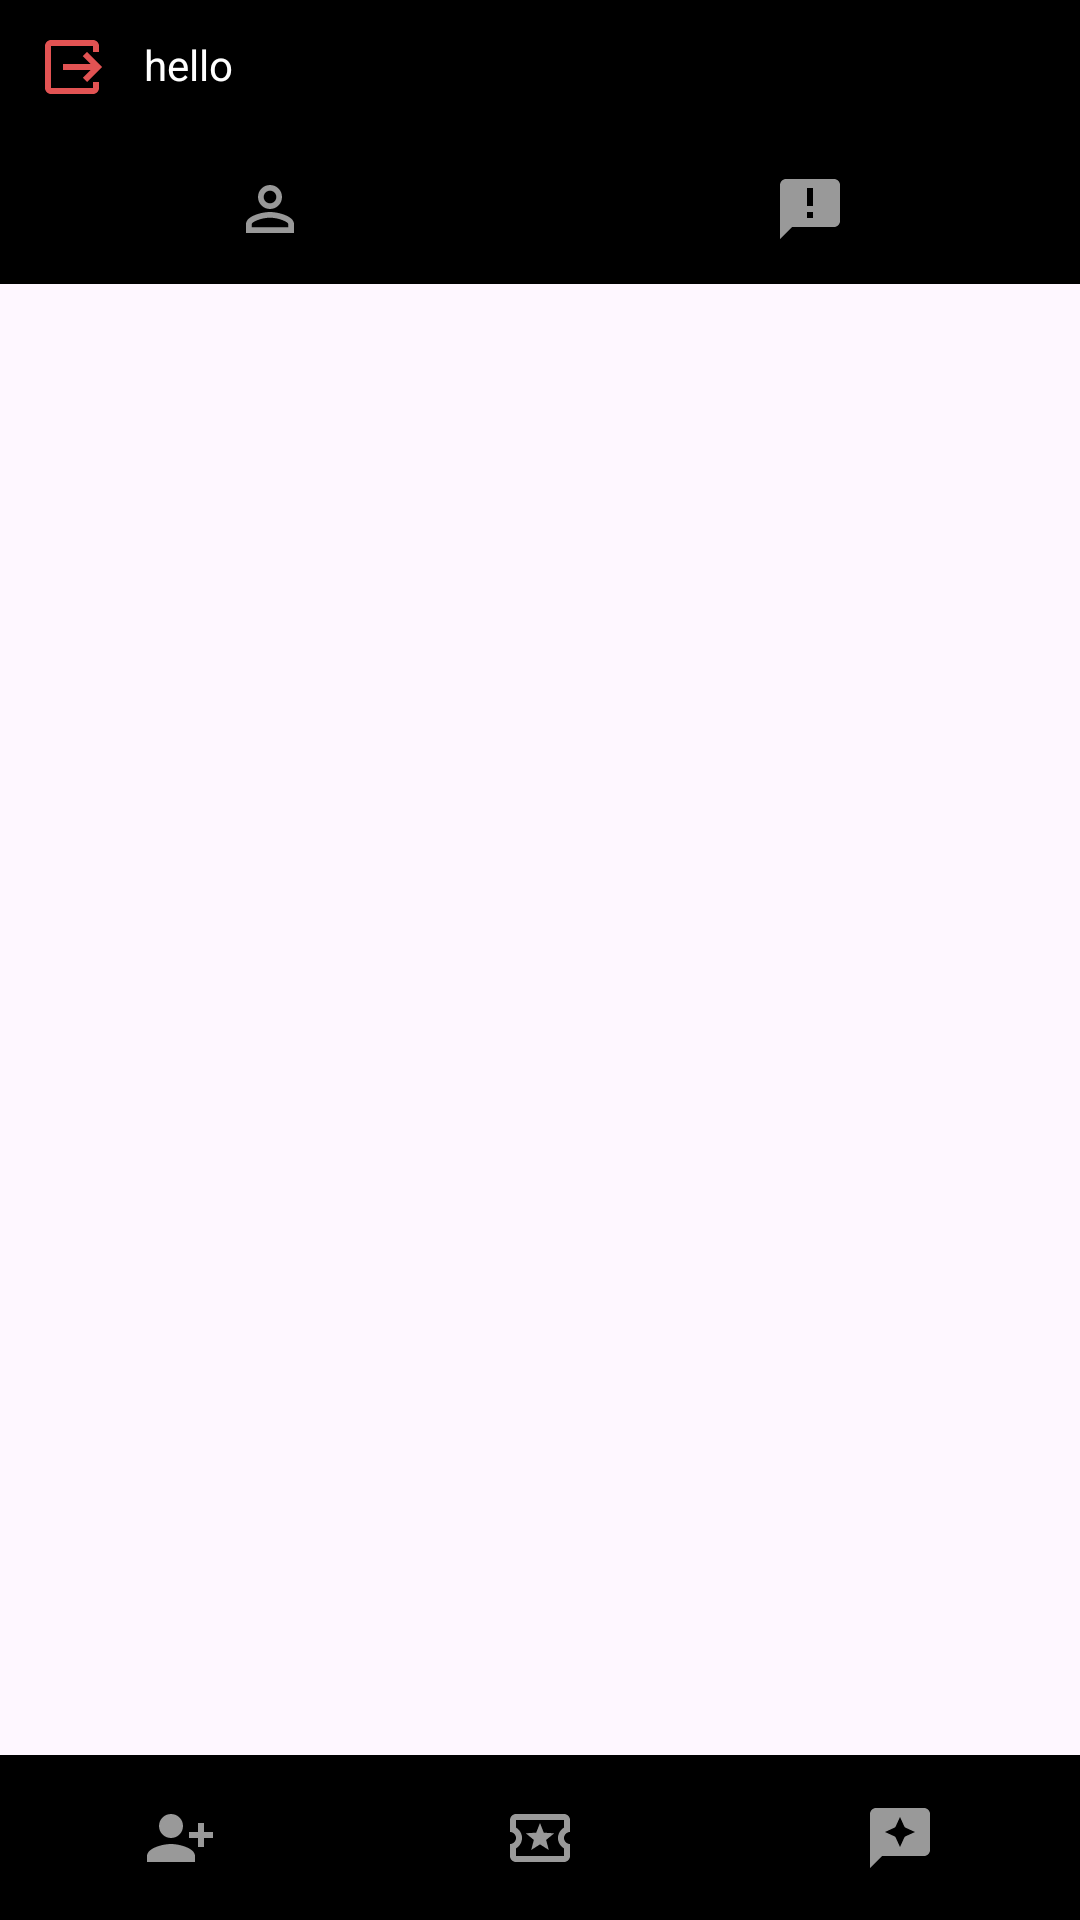

The Android layout XML behind this screen, and the referenced resources:
<!-- AndroidManifest.xml: application theme Theme.Couponify1 -->
<!-- res/layout/activity_main.xml -->
<?xml version="1.0" encoding="utf-8"?>
<LinearLayout xmlns:android="http://schemas.android.com/apk/res/android"
    xmlns:app="http://schemas.android.com/apk/res-auto"
    xmlns:tools="http://schemas.android.com/tools"
    android:id="@+id/main"
    android:gravity="top"
    android:layout_width="match_parent"
    android:layout_height="match_parent"
    android:orientation="vertical"
    tools:context=".MainActivity"
    android:weightSum="100">

    <LinearLayout
        android:layout_width="match_parent"
        android:orientation="horizontal"
        android:background="@color/black"
        android:layout_height="40dp"
        android:layout_weight="1">

        <ImageButton
            android:id="@+id/logoutbtn"
            android:layout_width="wrap_content"
            android:layout_height="match_parent"
            android:backgroundTint="@color/black"
            android:src="@drawable/baseline_output_24_red"/>

        <TextView
            android:id="@+id/hellotext"
            android:layout_width="wrap_content"
            android:layout_height="wrap_content"
            android:layout_marginTop="12dp"
            android:textColor="@color/white"
            android:text="hello" />

    </LinearLayout>

    <LinearLayout
        android:layout_width="match_parent"
        android:layout_height="wrap_content"
        android:orientation="vertical"
        android:layout_weight="98">

        <LinearLayout
            android:id="@+id/btnlayouttop"
            android:layout_width="match_parent"
            android:layout_height="50dp"
            android:background="@color/black">

            <ImageButton
                android:id="@+id/friendsbtn"
                android:layout_width="wrap_content"
                android:layout_height="match_parent"
                android:layout_weight="1"
                android:backgroundTint="@color/black"
                android:src="@drawable/baseline_person_outline_24" />

            <ImageButton
                android:id="@+id/activecouponsbtn"
                android:layout_width="wrap_content"
                android:layout_height="match_parent"
                android:layout_weight="1"
                android:backgroundTint="@color/black"
                android:src="@drawable/baseline_announcement_24" />

        </LinearLayout>

        <androidx.recyclerview.widget.RecyclerView
            android:layout_width="match_parent"
            android:layout_height="match_parent"
            android:id="@+id/friendslistrv"
            android:layout_margin="12dp"
            >
        </androidx.recyclerview.widget.RecyclerView>

    </LinearLayout>

        <LinearLayout
            android:id="@+id/btnlayout"
            android:layout_width="match_parent"
            android:gravity="bottom"
            android:layout_height="50dp"
            android:layout_weight="1"
            android:weightSum="3"
            android:background="@color/black">

            <ImageButton
                android:id="@+id/addfriendsbtn"
                android:layout_width="wrap_content"
                android:layout_height="match_parent"
                android:layout_weight="1"
                android:backgroundTint="@color/black"
                android:src="@drawable/baseline_person_add_alt_1_24" />

            <ImageButton
                android:id="@+id/friendslistbtn"
                android:layout_width="wrap_content"
                android:layout_height="match_parent"
                android:layout_weight="1"
                android:backgroundTint="@color/black"
                android:src="@drawable/outline_local_activity_24_pressed" />

            <ImageButton
                android:id="@+id/inspirationtabbtn"
                android:layout_width="wrap_content"
                android:layout_height="match_parent"
                android:layout_weight="1"
                android:backgroundTint="@color/black"
                android:src="@drawable/baseline_reviews_24" />
        </LinearLayout>

</LinearLayout>
<!-- resources referenced by this layout -->
<resources>
  <color name="black">#FF000000</color>
  <color name="white">#FFFFFFFF</color>
  <!-- drawable baseline_announcement_24 (drawable) -->
  <vector xmlns:android="http://schemas.android.com/apk/res/android" android:autoMirrored="true" android:height="24dp" android:tint="#999999" android:viewportHeight="24" android:viewportWidth="24" android:width="24dp">
        
      <path android:fillColor="@android:color/white" android:pathData="M20,2L4,2c-1.1,0 -1.99,0.9 -1.99,2L2,22l4,-4h14c1.1,0 2,-0.9 2,-2L22,4c0,-1.1 -0.9,-2 -2,-2zM13,11h-2L11,5h2v6zM13,15h-2v-2h2v2z"/>
      
  </vector>
  <!-- drawable baseline_output_24_red (drawable) -->
  <vector xmlns:android="http://schemas.android.com/apk/res/android" android:height="24dp" android:tint="#E25353" android:viewportHeight="24" android:viewportWidth="24" android:width="24dp">
        
      <path android:fillColor="@android:color/white" android:pathData="M17,17l5,-5l-5,-5l-1.41,1.41l2.58,2.59l-9.17,0l0,2l9.17,0l-2.58,2.59z"/>
        
      <path android:fillColor="@android:color/white" android:pathData="M19,19H5V5h14v2h2V5c0,-1.1 -0.89,-2 -2,-2H5C3.9,3 3,3.9 3,5v14c0,1.1 0.9,2 2,2h14c1.11,0 2,-0.9 2,-2v-2h-2V19z"/>
      
  </vector>
  <!-- drawable baseline_person_add_alt_1_24 (drawable) -->
  <vector xmlns:android="http://schemas.android.com/apk/res/android" android:height="24dp" android:tint="#999999" android:viewportHeight="24" android:viewportWidth="24" android:width="24dp">
        
      <path android:fillColor="@android:color/white" android:pathData="M13,8c0,-2.21 -1.79,-4 -4,-4S5,5.79 5,8s1.79,4 4,4S13,10.21 13,8zM15,10v2h3v3h2v-3h3v-2h-3V7h-2v3H15zM1,18v2h16v-2c0,-2.66 -5.33,-4 -8,-4S1,15.34 1,18z"/>
      
  </vector>
  <!-- drawable baseline_person_outline_24 (drawable) -->
  <vector xmlns:android="http://schemas.android.com/apk/res/android" android:height="24dp" android:tint="#999999" android:viewportHeight="24" android:viewportWidth="24" android:width="24dp">
        
      <path android:fillColor="@android:color/white" android:pathData="M12,5.9c1.16,0 2.1,0.94 2.1,2.1s-0.94,2.1 -2.1,2.1S9.9,9.16 9.9,8s0.94,-2.1 2.1,-2.1m0,9c2.97,0 6.1,1.46 6.1,2.1v1.1L5.9,18.1L5.9,17c0,-0.64 3.13,-2.1 6.1,-2.1M12,4C9.79,4 8,5.79 8,8s1.79,4 4,4 4,-1.79 4,-4 -1.79,-4 -4,-4zM12,13c-2.67,0 -8,1.34 -8,4v3h16v-3c0,-2.66 -5.33,-4 -8,-4z"/>
      
  </vector>
  <!-- drawable baseline_reviews_24 (drawable) -->
  <vector xmlns:android="http://schemas.android.com/apk/res/android" android:height="24dp" android:tint="#999999" android:viewportHeight="24" android:viewportWidth="24" android:width="24dp">
        
      <path android:fillColor="@android:color/white" android:pathData="M20,2H4C2.9,2 2,2.9 2,4v18l4,-4h14c1.1,0 2,-0.9 2,-2V4C22,2.9 21.1,2 20,2zM13.57,11.57L12,15l-1.57,-3.43L7,10l3.43,-1.57L12,5l1.57,3.43L17,10L13.57,11.57z"/>
      
  </vector>
  <!-- drawable outline_local_activity_24_pressed (drawable) -->
  <vector xmlns:android="http://schemas.android.com/apk/res/android" android:height="24dp" android:tint="#999999" android:viewportHeight="24" android:viewportWidth="24" android:width="24dp">
        
      <path android:fillColor="@android:color/white" android:pathData="M22,10L22,6c0,-1.1 -0.9,-2 -2,-2L4,4c-1.1,0 -1.99,0.9 -1.99,2v4c1.1,0 1.99,0.9 1.99,2s-0.89,2 -2,2v4c0,1.1 0.9,2 2,2h16c1.1,0 2,-0.9 2,-2v-4c-1.1,0 -2,-0.9 -2,-2s0.9,-2 2,-2zM20,8.54c-1.19,0.69 -2,1.99 -2,3.46s0.81,2.77 2,3.46L20,18L4,18v-2.54c1.19,-0.69 2,-1.99 2,-3.46 0,-1.48 -0.8,-2.77 -1.99,-3.46L4,6h16v2.54zM9.07,16L12,14.12 14.93,16l-0.89,-3.36 2.69,-2.2 -3.47,-0.21L12,7l-1.27,3.22 -3.47,0.21 2.69,2.2z"/>
      
  </vector>
  <style name="Theme.Couponify1" parent="Base.Theme.Couponify1" />
  <style name="Base.Theme.Couponify1" parent="Theme.Material3.DayNight.NoActionBar">
          
          
      </style>
</resources>
